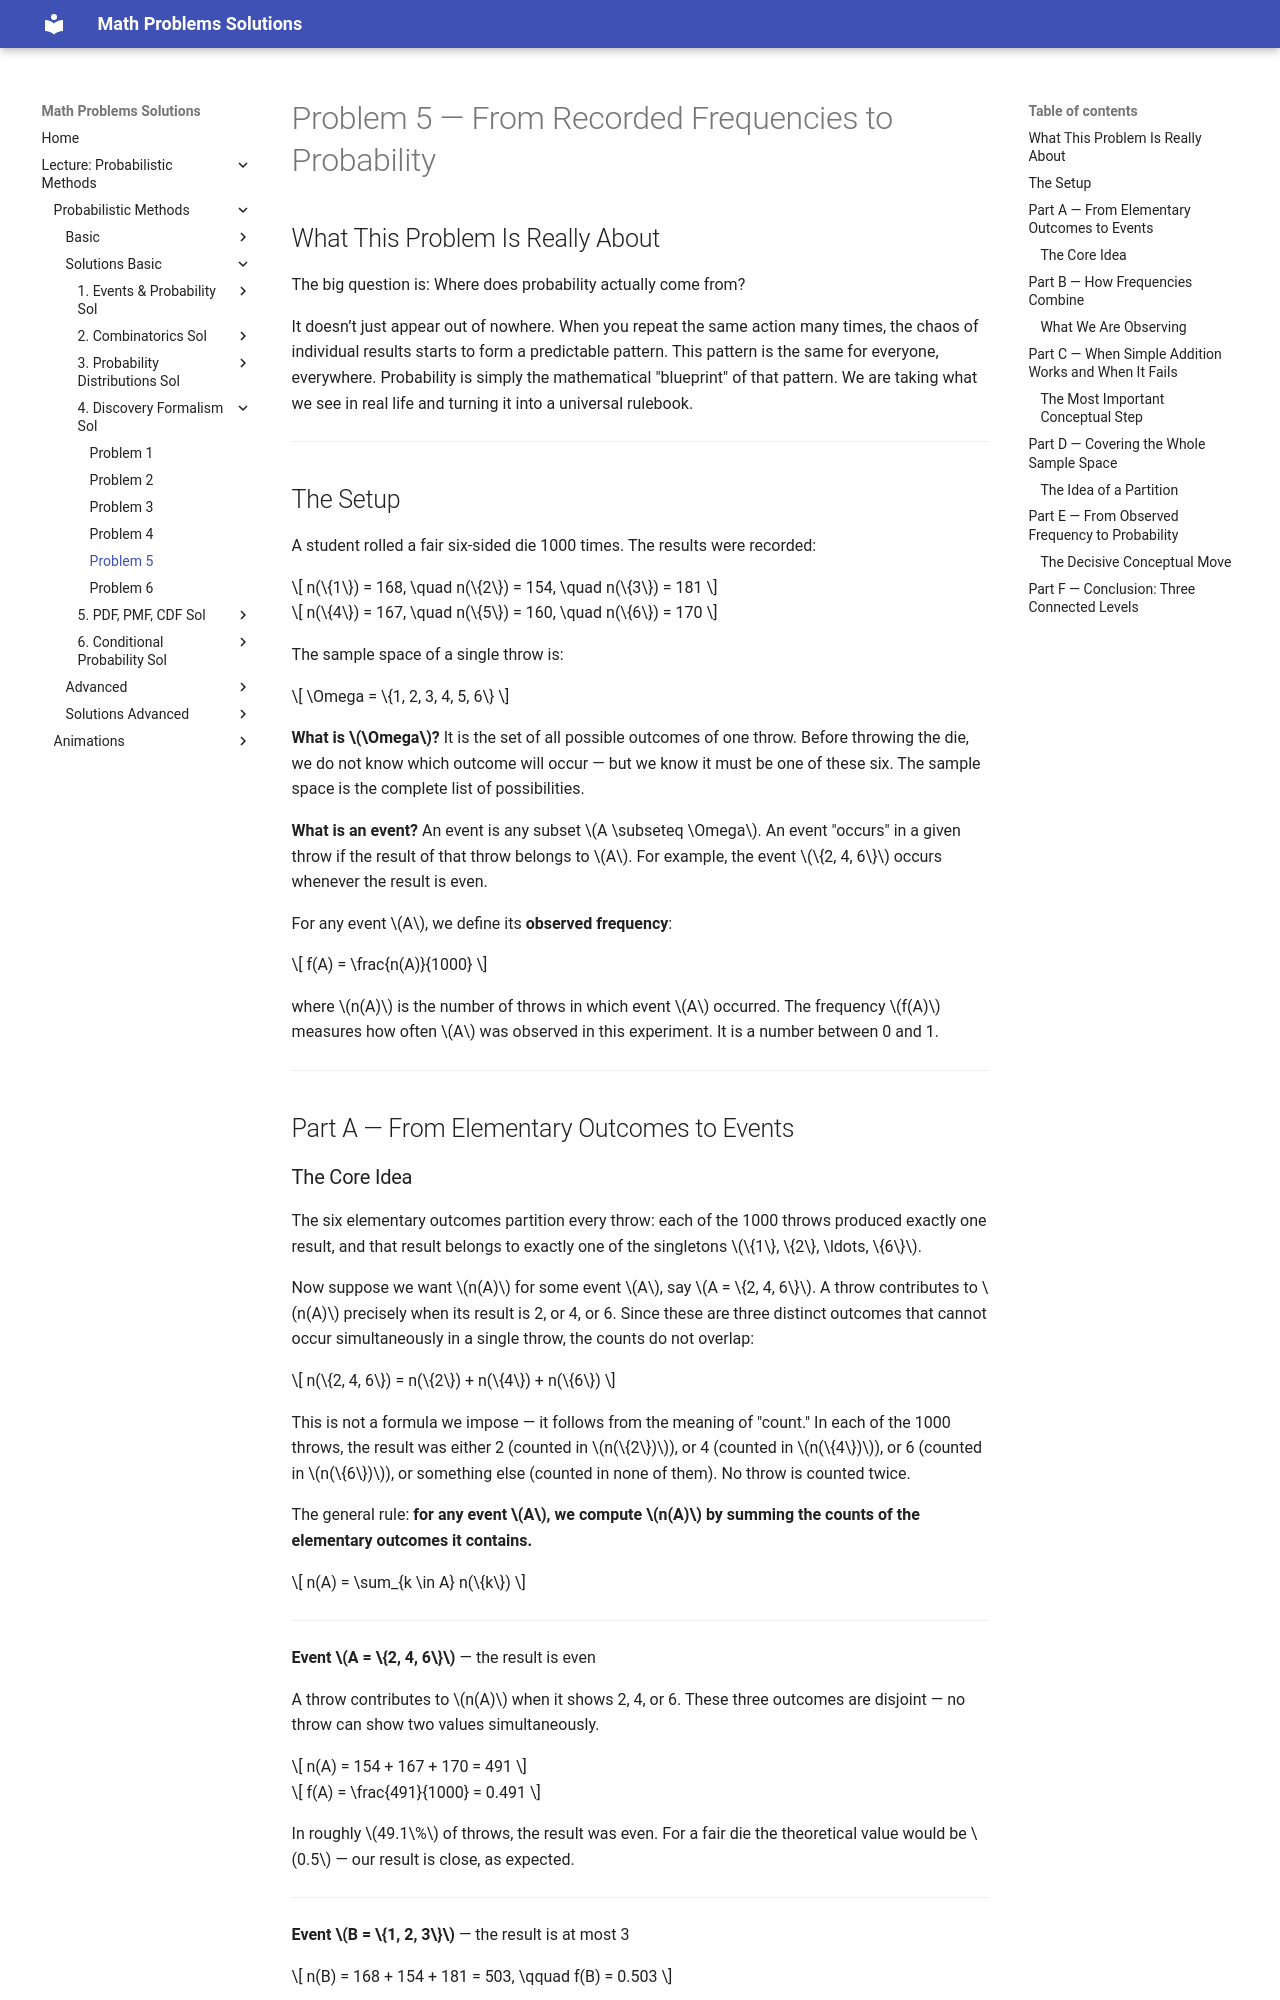

repository: LiiinadNamar/Math_Problems_Repo_DR · page: 4_Metody_probabilistyczne/basic/solution_04_/solution_5/index.html · generator: mkdocs

# Problem 5 — From Recorded Frequencies to Probability

## What This Problem Is Really About

The big question is: Where does probability actually come from?

It doesn’t just appear out of nowhere. When you repeat the same action many times, the chaos of individual results starts to form a predictable pattern. This pattern is the same for everyone, everywhere. Probability is simply the mathematical "blueprint" of that pattern. We are taking what we see in real life and turning it into a universal rulebook.

---

## The Setup

A student rolled a fair six-sided die 1000 times. The results were recorded:

$$
n(\{1\}) = 168, \quad n(\{2\}) = 154, \quad n(\{3\}) = 181
$$

$$
n(\{4\}) = 167, \quad n(\{5\}) = 160, \quad n(\{6\}) = 170
$$

The sample space of a single throw is:

$$
\Omega = \{1, 2, 3, 4, 5, 6\}
$$

**What is $\Omega$?** It is the set of all possible outcomes of one throw. Before throwing the die, we do not know which outcome will occur — but we know it must be one of these six. The sample space is the complete list of possibilities.

**What is an event?** An event is any subset $A \subseteq \Omega$. An event "occurs" in a given throw if the result of that throw belongs to $A$. For example, the event $\{2, 4, 6\}$ occurs whenever the result is even.

For any event $A$, we define its **observed frequency**:

$$
f(A) = \frac{n(A)}{1000}
$$

where $n(A)$ is the number of throws in which event $A$ occurred. The frequency $f(A)$ measures how often $A$ was observed in this experiment. It is a number between 0 and 1.

---

## Part A — From Elementary Outcomes to Events
